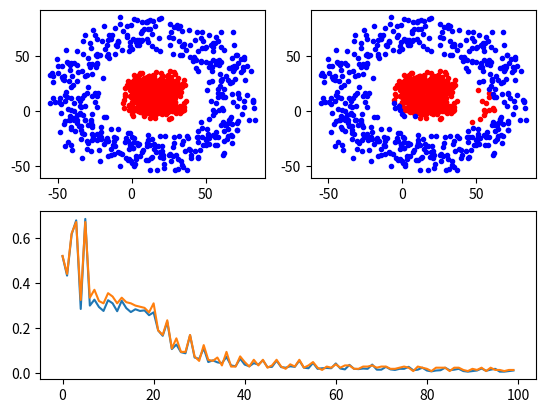

The script that saved this image:
'''
Created on 2018年1月5日

@author: Administrator
[redacted]
'''
import numpy as np
import matplotlib.pyplot as plt
import random
import math


# 构造各个分类
def gen_sample():
    data = []
    radius = [0,50]
    for i in range(1000):  # 生成10k个点
        catg = random.randint(0,1)  # 决定分类
        r = random.random()*10
        arg = random.random()*360
        len = r + radius[catg]
        x_c = math.cos(math.radians(arg))*len
        y_c = math.sin(math.radians(arg))*len
        x = random.random()*30 + x_c
        y = random.random()*30 + y_c
        data.append((x,y,catg))
    return data

def plot_dots(data):
    data_asclass = [[] for i in range(2)]
    for d in data:
        data_asclass[int(d[2])].append((d[0],d[1]))
    colors = ['r.','b.','r.','b.']
    for i,d in enumerate(data_asclass):
        # print(d)
        nd = np.array(d)
        plt.plot(nd[:,0],nd[:,1],colors[i])
    plt.draw()

def train(input, output, Whx, Wyh, bh, by):
    """
    完成神经网络的训练过程
    :param input:   输入列向量， 例如 [x,y].T
    :param output:  输出列向量, 例如[0,1,0,0].T
    :param Whx:     x->h 的参数矩阵
    :param Wyh:     h->y 的参数矩阵
    :param bh:      x->h 的偏置向量
    :param by:      h->y 的偏置向量
    :return:
    """
    h_z = np.dot(Whx, input) + bh   # 线性求和
    h_a = 1/(1+np.exp(-1*h_z))      # 经过sigmoid激活函数
    y_z = np.dot(Wyh, h_a) + by
    y_a = 1/(1+np.exp(-1*y_z))
    c_y = (y_a-output)*y_a*(1-y_a)
    dWyh = np.dot(c_y, h_a.T)
    dby = c_y
    c_h = np.dot(Wyh.T, c_y)*h_a*(1-h_a)
    dWhx = np.dot(c_h,input.T)
    dbh = c_h
    return dWhx,dWyh,dbh,dby,c_y

def test(train_set, test_set, Whx, Wyh, bh, by):
    train_tag = [int(x) for x in train_set[:,2]]
    test_tag = [int(x) for x in test_set[:,2]]
    train_pred = []
    test_pred = []

    for i,d in enumerate(train_set):
        input = train_set[i:i+1,0:2].T
        tag = predict(input,Whx,Wyh,bh,by)
        train_pred.append(tag)
    for i,d in enumerate(test_set):
        input = test_set[i:i+1,0:2].T
        tag = predict(input,Whx,Wyh,bh,by)
        test_pred.append(tag)
    # print(train_tag)
    # print(train_pred)
    train_err = 0
    test_err = 0
    for i in range(train_pred.__len__()):
        if train_pred[i]!=int(train_tag[i]):
            train_err += 1
    for i in range(test_pred.__len__()):
        if test_pred[i]!=int(test_tag[i]):
            test_err += 1
    # print(test_tag)
    # print(test_pred)
    train_ratio = train_err / train_pred.__len__()
    test_ratio = test_err / test_pred.__len__()
    return train_err,train_ratio,test_err,test_ratio

def predict(input,Whx,Wyh,bh,by):
    # print('-----------------')
    # print(input)
    h_z = np.dot(Whx, input) + bh   # 线性求和
    h_a = 1/(1+np.exp(-1*h_z))      # 经过sigmoid激活函数
    y_z = np.dot(Wyh, h_a) + by
    y_a = 1/(1+np.exp(-1*y_z))
    # print(y_a)
    tag = np.argmax(y_a)
    return tag



if __name__=='__main__':
    input_dim   = 2
    output_dim  = 2
    hidden_size = 200
    Whx = np.random.randn(hidden_size, input_dim)*0.01
    Wyh = np.random.randn(output_dim, hidden_size)*0.01
    bh  = np.zeros((hidden_size, 1))
    by  = np.zeros((output_dim, 1))
    data = gen_sample()
    plt.subplot(221)
    plot_dots(data)
    ndata = np.array(data)
    train_set = ndata[0:800,:]
    test_set = ndata[800:1000,:]
    train_ratio_list = []
    test_ratio_list = []
    for times in range(10000):
        i = times%train_set.__len__()
        input = train_set[i:i+1,0:2].T
        tag = int(train_set[i,2])
        output = np.zeros((2,1))
        output[tag,0] = 1
        dWhx,dWyh,dbh,dby,c_y = train(input,output,Whx,Wyh,bh,by)
        if times%100==0:
            train_err,train_ratio,test_err,test_ratio = test(train_set,test_set,Whx,Wyh,bh,by)
            print('times:{t}\t train ratio:{tar}\t test ratio: {ter}'.format(tar=train_ratio,ter=test_ratio,t=times))
            train_ratio_list.append(train_ratio)
            test_ratio_list.append(test_ratio)

        for param, dparam in zip([Whx, Wyh, bh, by],
                                 [dWhx,dWyh,dbh,dby]):
            param -= 0.01*dparam
    for i,d in enumerate(ndata):
        input = ndata[i:i+1,0:2].T
        tag = predict(input,Whx,Wyh,bh,by)
        ndata[i,2] = tag
    plt.subplot(222)
    plot_dots(ndata)
    # plt.figure()
    plt.subplot(212)
    plt.plot(train_ratio_list)
    plt.plot(test_ratio_list)
    plt.show()